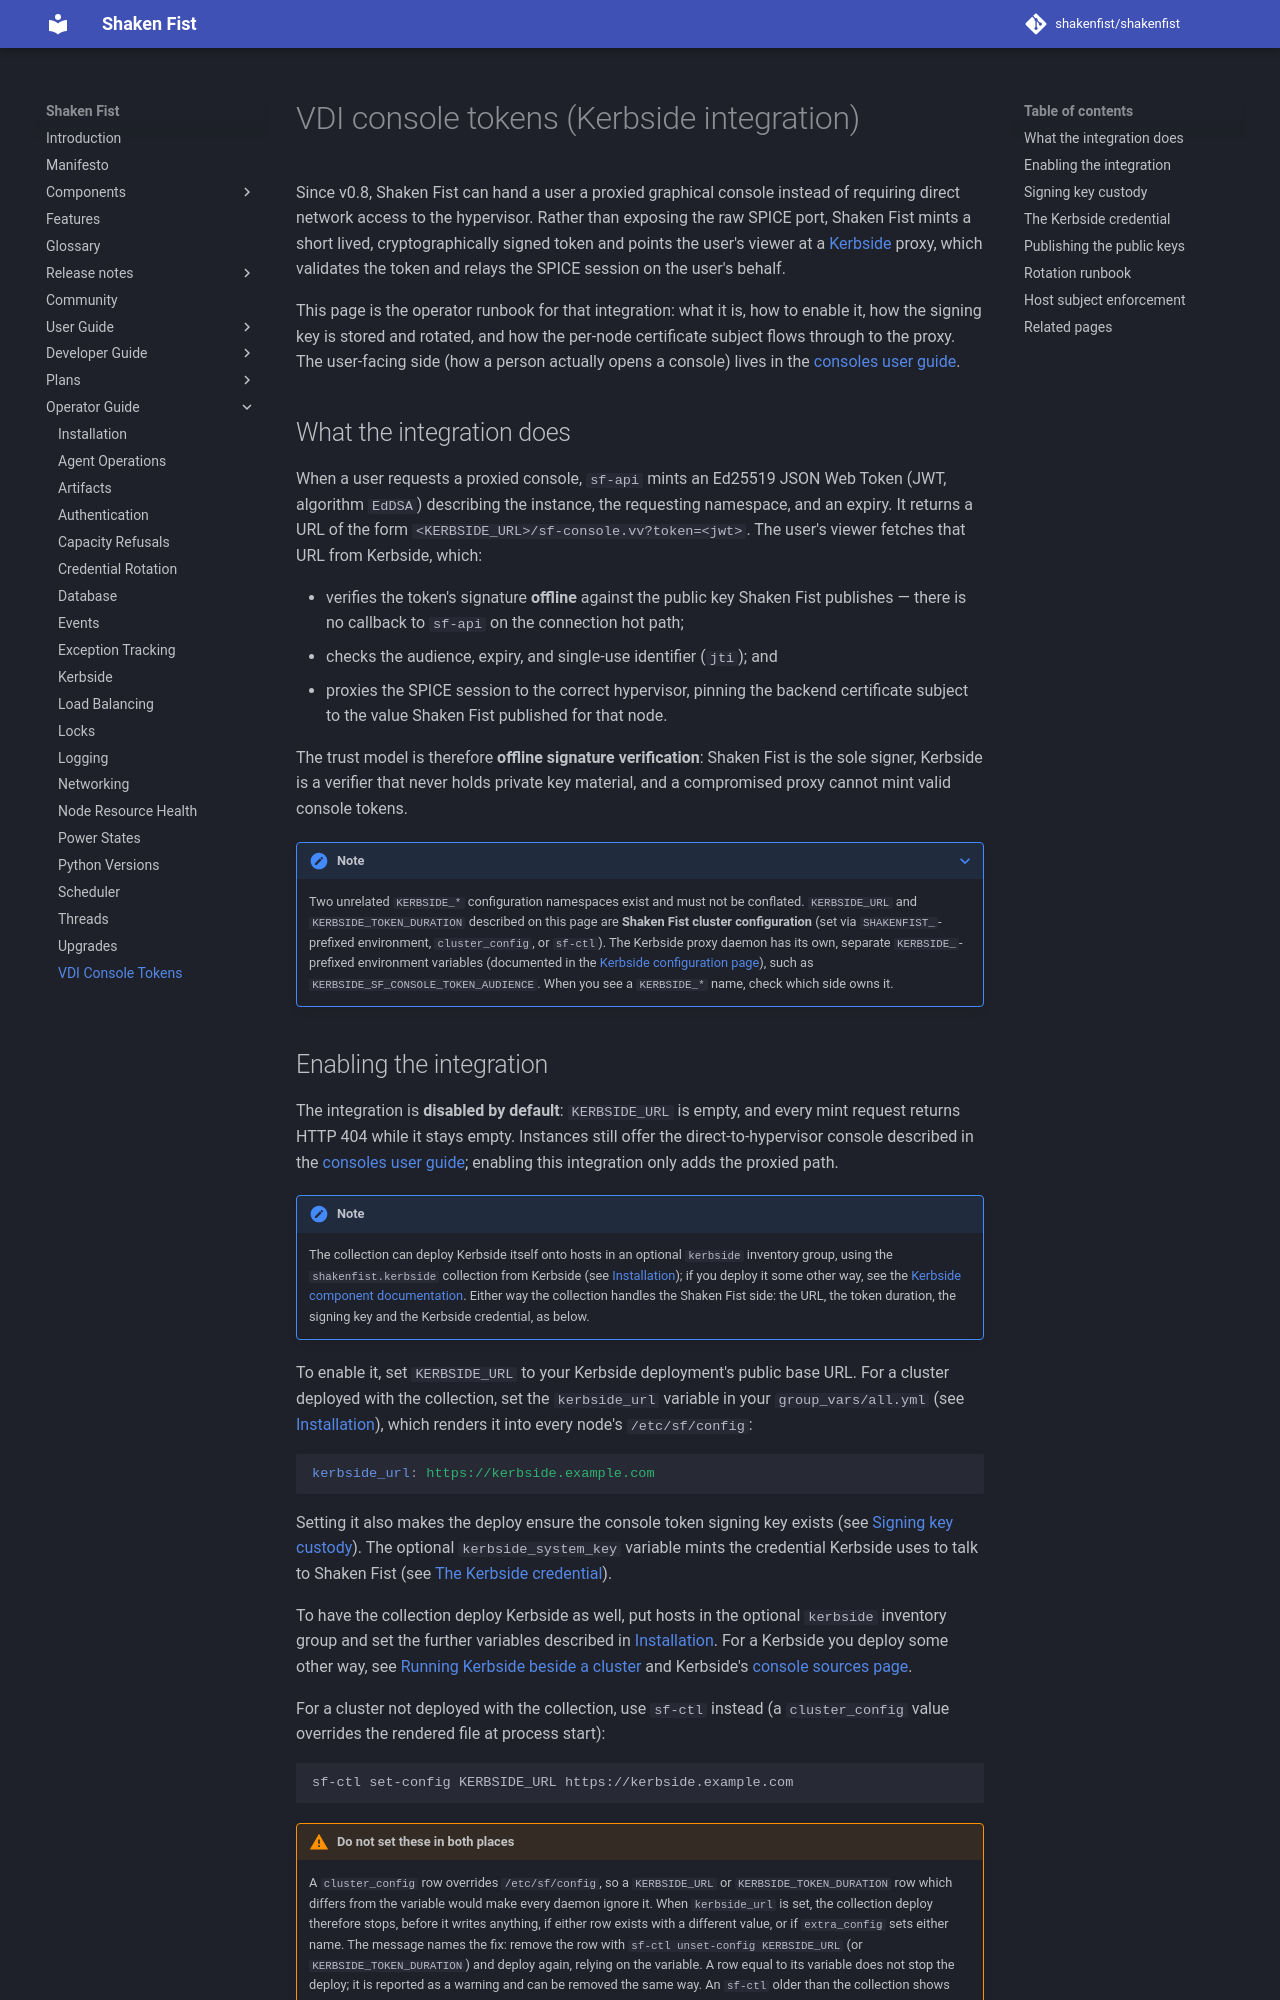

repository: shakenfist/shakenfist · page: operator_guide/vdi_console_tokens/index.html · generator: mkdocs

# VDI console tokens (Kerbside integration)

Since v0.8, Shaken Fist can hand a user a proxied graphical console instead
of requiring direct network access to the hypervisor. Rather than exposing
the raw SPICE port, Shaken Fist mints a short lived, cryptographically
signed token and points the user's viewer at a
[Kerbside](/components/kerbside/) proxy, which validates the token and
relays the SPICE session on the user's behalf.

This page is the operator runbook for that integration: what it is, how to
enable it, how the signing key is stored and rotated, and how the per-node
certificate subject flows through to the proxy. The user-facing side (how a
person actually opens a console) lives in the
[consoles user guide](/user_guide/consoles/).

## What the integration does

When a user requests a proxied console, `sf-api` mints an Ed25519 JSON Web
Token (JWT, algorithm `EdDSA`) describing the instance, the requesting
namespace, and an expiry. It returns a URL of the form
`<KERBSIDE_URL>/sf-console.vv?token=<jwt>`. The user's viewer fetches that
URL from Kerbside, which:

* verifies the token's signature **offline** against the public key Shaken
  Fist publishes — there is no callback to `sf-api` on the connection hot
  path;
* checks the audience, expiry, and single-use identifier (`jti`); and
* proxies the SPICE session to the correct hypervisor, pinning the backend
  certificate subject to the value Shaken Fist published for that node.

The trust model is therefore **offline signature verification**: Shaken
Fist is the sole signer, Kerbside is a verifier that never holds private
key material, and a compromised proxy cannot mint valid console tokens.

???+ note

    Two unrelated `KERBSIDE_*` configuration namespaces exist and must not
    be conflated. `KERBSIDE_URL` and `KERBSIDE_TOKEN_DURATION` described on
    this page are **Shaken Fist cluster configuration** (set via
    `SHAKENFIST_`-prefixed environment, `cluster_config`, or `sf-ctl`). The
    Kerbside proxy daemon has its own, separate `KERBSIDE_`-prefixed
    environment variables (documented in the
    [Kerbside configuration page](/components/kerbside/configuration/)),
    such as `KERBSIDE_SF_CONSOLE_TOKEN_AUDIENCE`. When you see a
    `KERBSIDE_*` name, check which side owns it.
